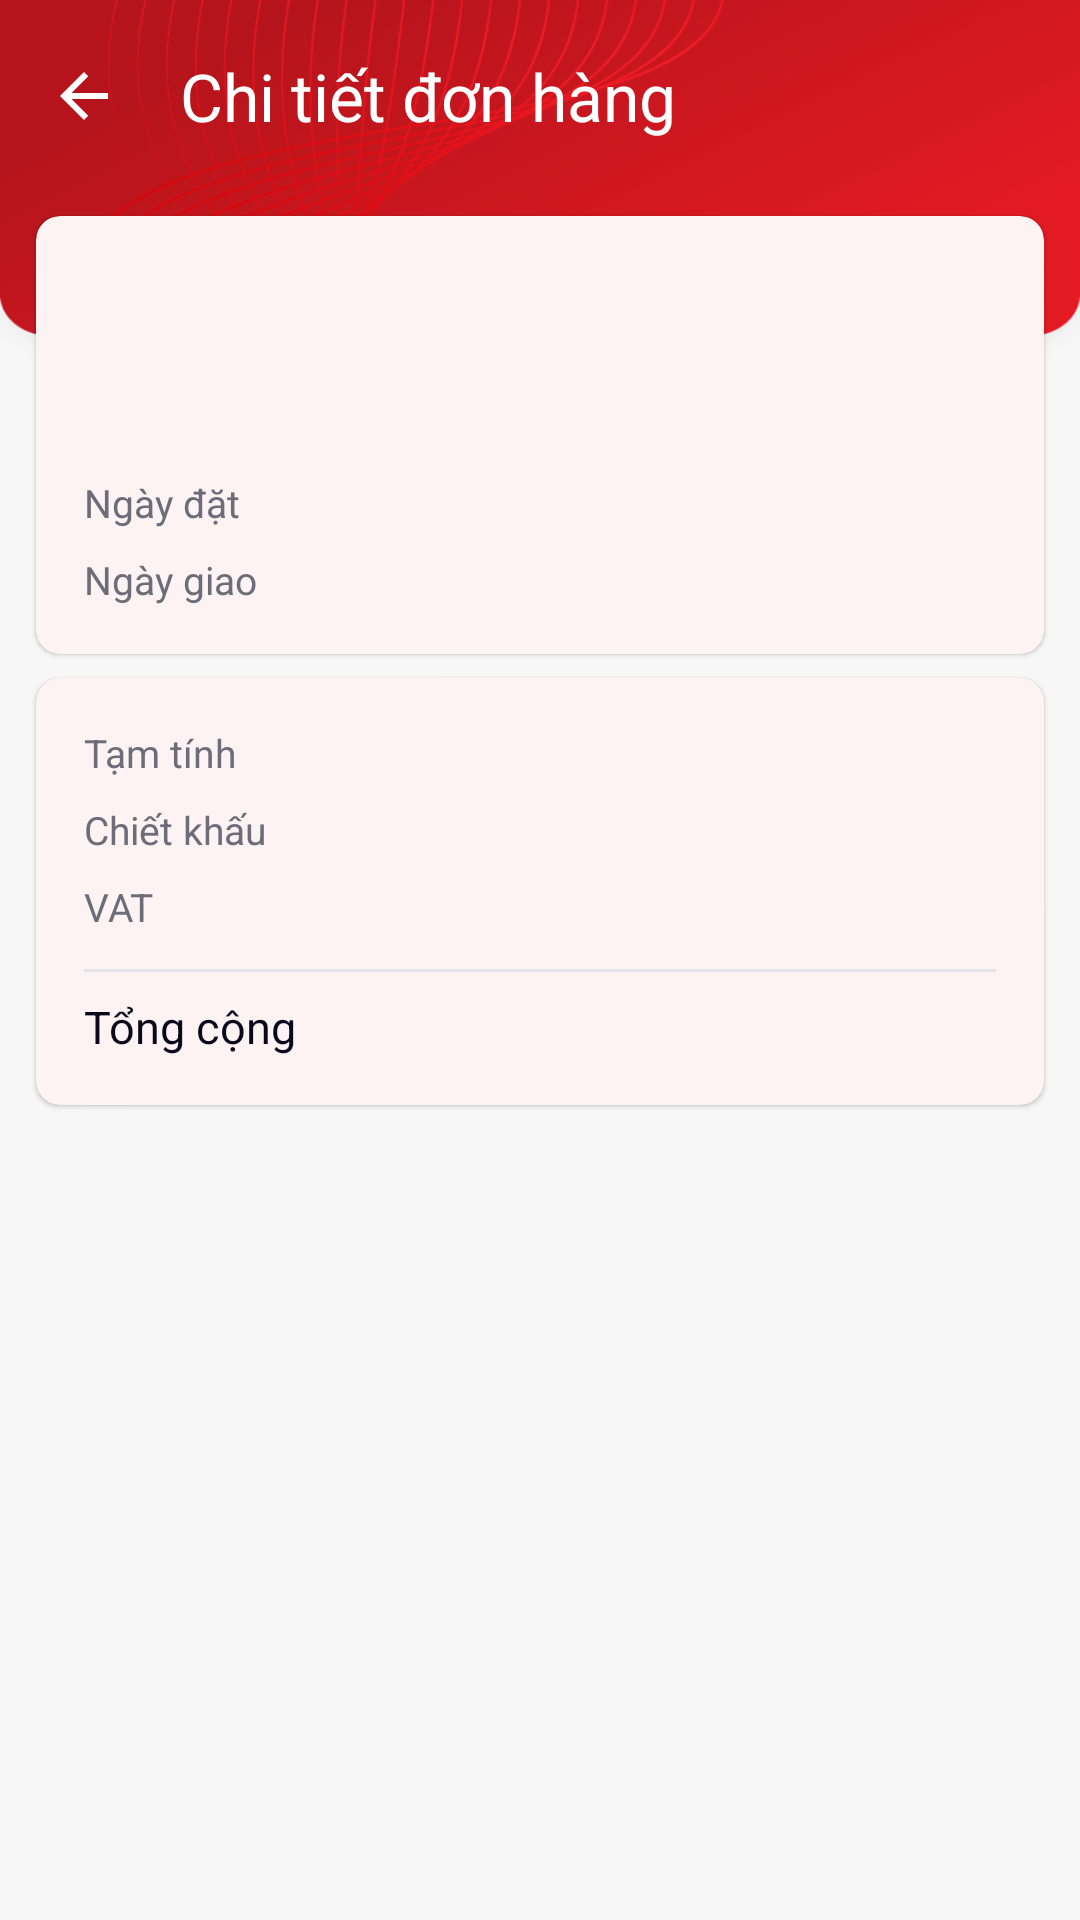

Produce the Android XML layout that renders to this screen, including the resource entries it uses.
<!-- AndroidManifest.xml: application theme Theme.ESalesSFA -->
<!-- res/layout/fragment_order_detail.xml -->
<?xml version="1.0" encoding="utf-8"?>
<LinearLayout xmlns:android="http://schemas.android.com/apk/res/android"
    xmlns:app="http://schemas.android.com/apk/res-auto"
    xmlns:tools="http://schemas.android.com/tools"
    android:layout_width="match_parent"
    android:layout_height="match_parent"
    android:orientation="vertical"
    android:background="@drawable/img">

    <com.google.android.material.appbar.MaterialToolbar
        android:id="@+id/toolbar"
        style="@style/Sfa.Toolbar"
        android:layout_width="match_parent"
        android:layout_height="?attr/actionBarSize"
        app:navigationIcon="@drawable/ic_arrow_back"
        app:title="@string/order_detail_title" />

    <ScrollView
        android:layout_width="match_parent"
        android:layout_height="0dp"
        android:layout_weight="1"
        android:clipToPadding="false"
        android:paddingBottom="@dimen/space_lg">

        <LinearLayout
            android:layout_width="match_parent"
            android:layout_height="wrap_content"
            android:orientation="vertical">

            
            <com.google.android.material.card.MaterialCardView
                style="@style/Sfa.Card"
                android:layout_width="match_parent"
                android:layout_height="wrap_content">

                <LinearLayout
                    android:layout_width="match_parent"
                    android:layout_height="wrap_content"
                    android:orientation="vertical"
                    android:padding="@dimen/space_lg">

                    <LinearLayout
                        android:layout_width="match_parent"
                        android:layout_height="wrap_content"
                        android:gravity="center_vertical"
                        android:orientation="horizontal">

                        <TextView
                            android:id="@+id/orderNo"
                            style="@style/Sfa.Text.Body"
                            android:layout_width="0dp"
                            android:layout_weight="1"
                            android:textStyle="bold"
                            tools:text="NV00120260729001" />

                        <TextView
                            android:id="@+id/statusChip"
                            style="@style/Sfa.Text.Tiny"
                            android:paddingHorizontal="@dimen/space_sm"
                            android:paddingVertical="2dp"
                            tools:text="Đã xác nhận"
                            tools:background="@drawable/bg_chip_green" />

                        <TextView
                            android:id="@+id/syncBadge"
                            style="@style/Sfa.Badge"
                            android:layout_marginStart="@dimen/space_sm"
                            android:background="@drawable/bg_badge_orange"
                            android:text="@string/report_pending_badge"
                            android:visibility="gone"
                            tools:visibility="visible" />
                    </LinearLayout>

                    <TextView
                        android:id="@+id/customerName"
                        style="@style/Sfa.Text.Small"
                        android:layout_width="match_parent"
                        android:layout_marginTop="@dimen/space_sm"
                        android:textColor="@color/textDark"
                        tools:text="Cửa hàng Phương Nam 5" />

                    <TextView
                        android:id="@+id/customerAddress"
                        style="@style/Sfa.Text.Tiny"
                        android:layout_width="match_parent"
                        android:layout_marginTop="2dp"
                        tools:text="KH0005 · 5 Đường số 6, Quận 6, TP.HCM" />

                    <LinearLayout style="@style/Sfa.InfoRow">

                        <TextView
                            style="@style/Sfa.Text.Small"
                            android:layout_width="0dp"
                            android:layout_weight="1"
                            android:text="@string/order_detail_date" />

                        <TextView
                            android:id="@+id/orderDate"
                            style="@style/Sfa.InfoRow.Value"
                            tools:text="29/07/2026" />
                    </LinearLayout>

                    <LinearLayout
                        android:id="@+id/deliveryRow"
                        style="@style/Sfa.InfoRow">

                        <TextView
                            style="@style/Sfa.Text.Small"
                            android:layout_width="0dp"
                            android:layout_weight="1"
                            android:text="@string/order_detail_delivery" />

                        <TextView
                            android:id="@+id/deliveryDate"
                            style="@style/Sfa.InfoRow.Value"
                            tools:text="30/07/2026" />
                    </LinearLayout>

                    <TextView
                        android:id="@+id/note"
                        style="@style/Sfa.Text.Tiny"
                        android:layout_width="match_parent"
                        android:layout_marginTop="@dimen/space_sm"
                        android:visibility="gone"
                        tools:text="Giao buổi sáng"
                        tools:visibility="visible" />
                </LinearLayout>
            </com.google.android.material.card.MaterialCardView>

            
            <com.google.android.material.card.MaterialCardView
                style="@style/Sfa.Card"
                android:layout_width="match_parent"
                android:layout_height="wrap_content">

                <LinearLayout
                    android:layout_width="match_parent"
                    android:layout_height="wrap_content"
                    android:orientation="vertical"
                    android:padding="@dimen/space_lg">

                    <LinearLayout style="@style/Sfa.InfoRow" android:layout_marginTop="0dp">

                        <TextView
                            style="@style/Sfa.Text.Small"
                            android:layout_width="0dp"
                            android:layout_weight="1"
                            android:text="@string/order_subtotal" />

                        <TextView
                            android:id="@+id/subTotal"
                            style="@style/Sfa.InfoRow.Value"
                            tools:text="3.400.000" />
                    </LinearLayout>

                    <LinearLayout style="@style/Sfa.InfoRow">

                        <TextView
                            style="@style/Sfa.Text.Small"
                            android:layout_width="0dp"
                            android:layout_weight="1"
                            android:text="@string/order_discount" />

                        <TextView
                            android:id="@+id/discount"
                            style="@style/Sfa.InfoRow.Value"
                            android:textColor="@color/stateGreen"
                            tools:text="−160.000" />
                    </LinearLayout>

                    <LinearLayout style="@style/Sfa.InfoRow">

                        <TextView
                            style="@style/Sfa.Text.Small"
                            android:layout_width="0dp"
                            android:layout_weight="1"
                            android:text="@string/order_vat" />

                        <TextView
                            android:id="@+id/vat"
                            style="@style/Sfa.InfoRow.Value"
                            tools:text="324.000" />
                    </LinearLayout>

                    <View
                        style="@style/Sfa.Separator"
                        android:layout_marginTop="@dimen/space_md" />

                    <LinearLayout style="@style/Sfa.InfoRow">

                        <TextView
                            style="@style/Sfa.Text.Body"
                            android:layout_width="0dp"
                            android:layout_weight="1"
                            android:text="@string/order_total" />

                        <TextView
                            android:id="@+id/total"
                            style="@style/Sfa.Text.Body"
                            android:gravity="end"
                            android:textStyle="bold"
                            android:textColor="@color/brandRed"
                            tools:text="3.564.000" />
                    </LinearLayout>
                </LinearLayout>
            </com.google.android.material.card.MaterialCardView>

            
            <TextView
                android:id="@+id/linesTitle"
                style="@style/Sfa.Text.Title"
                android:layout_marginHorizontal="@dimen/space_md"
                android:layout_marginTop="@dimen/space_lg"
                tools:text="Hàng hoá (5)" />

            <LinearLayout
                android:id="@+id/linesContainer"
                android:layout_width="match_parent"
                android:layout_height="wrap_content"
                android:orientation="vertical" />
        </LinearLayout>
    </ScrollView>
</LinearLayout>
<!-- resources referenced by this layout -->
<resources>
  <color name="brandRed">#E41A23</color>
  <color name="stateGreen">#04A489</color>
  <color name="textDark">#0A091B</color>
  <dimen name="space_lg">16dp</dimen>
  <dimen name="space_md">12dp</dimen>
  <dimen name="space_sm">8dp</dimen>
  <!-- drawable bg_badge_orange (drawable) -->
  <?xml version="1.0" encoding="utf-8"?>
  <shape xmlns:android="http://schemas.android.com/apk/res/android" android:shape="rectangle">
      <solid android:color="@color/stateOrange" />
      <corners android:radius="4dp" />
  </shape>
  <!-- drawable bg_chip_green (drawable) -->
  <?xml version="1.0" encoding="utf-8"?>
  <shape xmlns:android="http://schemas.android.com/apk/res/android" android:shape="rectangle">
      <solid android:color="@color/stateGreenFaint" />
      <corners android:radius="4dp" />
  </shape>
  <string name="order_detail_date">Ngày đặt</string>
  <string name="order_detail_delivery">Ngày giao</string>
  <string name="order_detail_title">Chi tiết đơn hàng</string>
  <string name="order_discount">Chiết khấu</string>
  <string name="order_subtotal">Tạm tính</string>
  <string name="order_total">Tổng cộng</string>
  <string name="order_vat">VAT</string>
  <string name="report_pending_badge">CHỜ ĐỒNG BỘ</string>
  <style name="Sfa.InfoRow.Value" parent="Sfa.Text.Small">
          <item name="android:gravity">end</item>
          <item name="android:textColor">@color/textDark</item>
      </style>
  <style name="Sfa.Separator" parent="">
          <item name="android:layout_width">match_parent</item>
          <item name="android:layout_height">1dp</item>
          <item name="android:background">@color/lineSoft</item>
      </style>
  <style name="Sfa.Text.Body" parent="Sfa.Text">
          <item name="android:textSize">@dimen/text_body</item>
      </style>
  <style name="Sfa.Text.Small" parent="Sfa.Text">
          <item name="android:textSize">@dimen/text_small</item>
          <item name="android:textColor">@color/textGrayDark</item>
      </style>
  <style name="Sfa.Text.Tiny" parent="Sfa.Text">
          <item name="android:textSize">@dimen/text_tiny</item>
          <item name="android:textColor">@color/textGray</item>
      </style>
  <style name="Sfa.Text.Title" parent="Sfa.Text">
          <item name="android:textSize">@dimen/text_title</item>
          <item name="android:textStyle">bold</item>
      </style>
  <style name="Theme.ESalesSFA" parent="Base.Theme.ESalesSFA" />
  <color name="stateOrange">#FF5A30</color>
  <color name="stateGreenFaint">#1A04A489</color>
  <color name="white">#FFFFFFFF</color>
  <style name="Sfa.Text" parent="">
          <item name="android:layout_width">wrap_content</item>
          <item name="android:layout_height">wrap_content</item>
          <item name="android:textColor">@color/textDark</item>
      </style>
  <dimen name="text_tiny">11sp</dimen>
  <!-- drawable bg_badge_red (drawable) -->
  <?xml version="1.0" encoding="utf-8"?>
  <shape xmlns:android="http://schemas.android.com/apk/res/android" android:shape="rectangle">
      <solid android:color="@color/brandRed" />
      <corners android:radius="4dp" />
  </shape>
  <dimen name="card_radius">8dp</dimen>
  <dimen name="card_elevation">1dp</dimen>
  <color name="lineSoft">#E3E3E8</color>
  <dimen name="text_body">15sp</dimen>
  <dimen name="text_small">13sp</dimen>
  <color name="textGrayDark">#6D6D7A</color>
  <color name="textGray">#A4A4A8</color>
  <dimen name="text_title">17sp</dimen>
  <color name="brandRedFaint">#1AE41A23</color>
  <color name="brandRedDark">#B6141C</color>
  <color name="stateBlue">#2D2DFE</color>
  <color name="surfaceGray">#F7F7F8</color>
  <color name="lineGray">@color/brandRed</color>
  <style name="ThemeOverlay.Sfa.Dialog" parent="ThemeOverlay.Material3.MaterialAlertDialog">
          <item name="colorPrimary">@color/brandRed</item>
      </style>
</resources>
